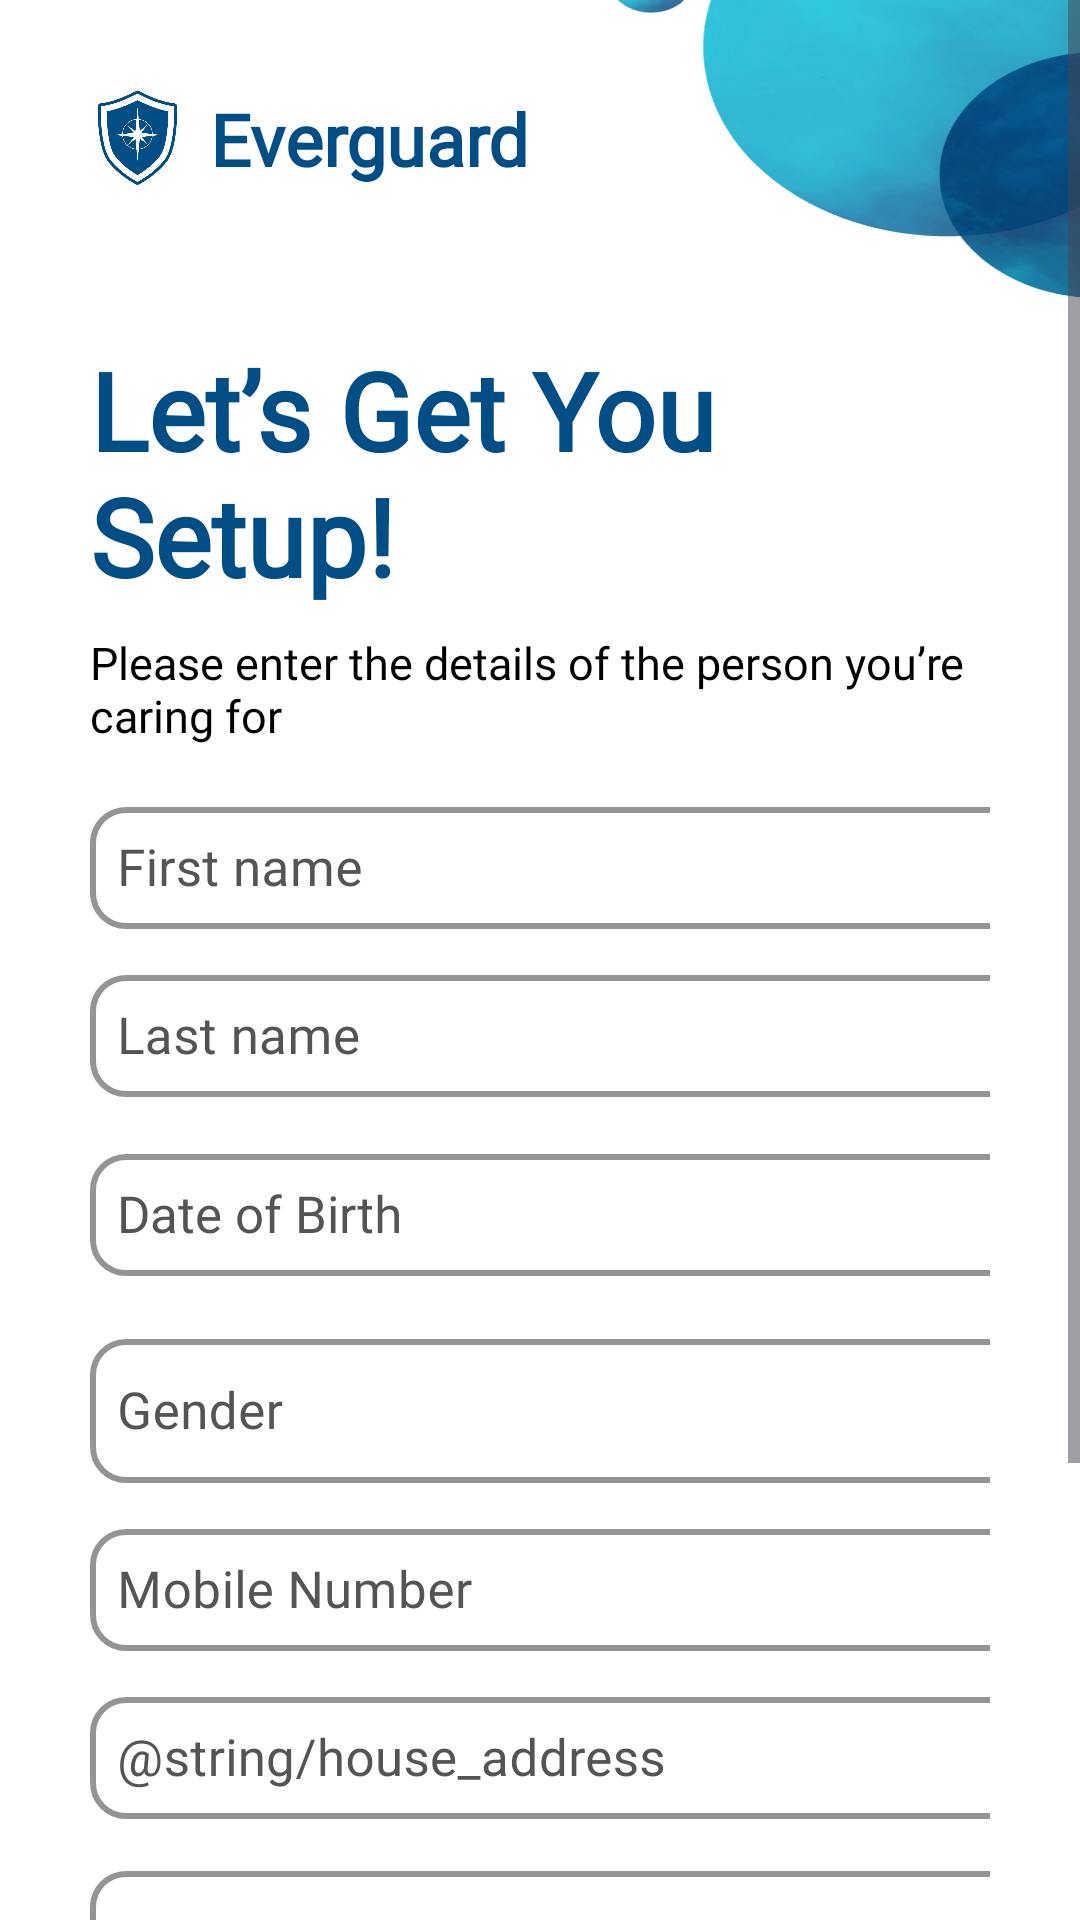

Android layout source for this screen:
<!-- AndroidManifest.xml: application theme Base.Theme.Everguard -->
<!-- res/layout/activity_user_details.xml -->
<?xml version="1.0" encoding="utf-8"?>
<ScrollView xmlns:android="http://schemas.android.com/apk/res/android"
    xmlns:app="http://schemas.android.com/apk/res-auto"
    xmlns:tools="http://schemas.android.com/tools"
    android:layout_width="match_parent"
    android:layout_height="match_parent"
    android:background="@color/white"
    android:fillViewport="true">

    <RelativeLayout
        android:layout_width="match_parent"
        android:layout_height="wrap_content">

        
        <ImageView
            android:layout_width="180dp"
            android:layout_height="110dp"
            android:layout_alignParentEnd="true"
            android:layout_alignParentTop="true"
            android:importantForAccessibility="no"
            android:src="@drawable/top_right_border"
            android:scaleType="fitXY"
            android:translationX="20dp"
            android:translationY="-10dp" />

        <LinearLayout
            android:layout_width="match_parent"
            android:layout_height="wrap_content"
            android:orientation="vertical"
            android:paddingHorizontal="30dp"
            android:paddingTop="30dp"
            android:paddingBottom="100dp">

            
            <LinearLayout
                android:layout_width="wrap_content"
                android:layout_height="wrap_content"
                android:gravity="center_vertical"
                android:orientation="horizontal"
                tools:ignore="UseCompoundDrawables">

                <ImageView
                    android:layout_width="32dp"
                    android:layout_height="32dp"
                    android:contentDescription="@string/everguard_logo"
                    android:src="@drawable/blue_logo" />

                <TextView
                    style="@style/TextAppearance.Everguard.Title.Blue"
                    android:layout_width="wrap_content"
                    android:layout_height="wrap_content"
                    android:layout_marginStart="8dp"
                    android:text="@string/everguard"
                    android:textSize="24sp" />
            </LinearLayout>

            
            <TextView
                style="@style/TextAppearance.Everguard.Title.Blue"
                android:layout_width="wrap_content"
                android:layout_height="wrap_content"
                android:layout_marginTop="50dp"
                android:text="@string/setup_title"
                android:textSize="36sp" />

            <TextView
                android:layout_width="wrap_content"
                android:layout_height="wrap_content"
                android:layout_marginTop="8dp"
                android:text="@string/setup_subtitle"
                android:textColor="@color/black"
                android:textSize="15sp"
                android:fontFamily="@font/poppins_medium" />

            




            <com.google.android.material.textfield.TextInputLayout
                android:id="@+id/first_name_layout"
                android:layout_width="330dp"
                android:layout_height="wrap_content"
                android:layout_marginTop="15dp"
                app:errorIconDrawable="@null">

                <com.google.android.material.textfield.TextInputEditText
                    android:id="@+id/first_name_input"
                    android:layout_width="match_parent"
                    android:layout_height="wrap_content"
                    android:hint="@string/first_name"
                    android:inputType="text"
                    android:padding="9dp"
                    android:textSize="17sp"
                    tools:ignore="TextContrastCheck" />

            </com.google.android.material.textfield.TextInputLayout>

            <com.google.android.material.textfield.TextInputLayout
                android:id="@+id/last_name_layout"
                android:layout_width="330dp"
                android:layout_height="wrap_content"
                android:layout_marginTop="10dp"
                app:errorIconDrawable="@null">

                <com.google.android.material.textfield.TextInputEditText
                    android:id="@+id/last_name_input"
                    android:layout_width="match_parent"
                    android:layout_height="wrap_content"
                    android:hint="@string/last_name"
                    android:inputType="text"
                    android:padding="9dp"
                    android:textSize="17sp"
                    tools:ignore="TextContrastCheck" />

            </com.google.android.material.textfield.TextInputLayout>

            <com.google.android.material.textfield.TextInputLayout
                android:id="@+id/birthday_layout"
                style="@style/Widget.Everguard.TextInputLayout"
                android:layout_width="330dp"
                android:layout_height="wrap_content"
                android:layout_marginTop="10dp"
                app:endIconMode="custom"
                app:endIconDrawable="@drawable/ic_calendar"
                app:errorIconDrawable="@null">

                <com.google.android.material.textfield.TextInputEditText
                    android:id="@+id/birthday_input"
                    style="@style/Widget.Everguard.TextInputEditText"
                    android:layout_width="match_parent"
                    android:layout_height="wrap_content"
                    android:clickable="true"
                    android:focusable="false"
                    android:hint="@string/date_of_birth"
                    android:inputType="none"
                    android:padding="9dp"
                    android:textColor="#000000"
                    android:textColorHint="#000000"
                    android:textSize="17sp"
                    tools:ignore="TextContrastCheck" />

            </com.google.android.material.textfield.TextInputLayout>

            <com.google.android.material.textfield.TextInputLayout
                android:id="@+id/gender_layout"
                style="@style/Widget.Everguard.Dropdown"
                android:layout_width="330dp"
                android:layout_height="wrap_content"
                android:layout_marginTop="12dp"
                app:errorIconDrawable="@null"
                android:importantForAccessibility="no">

                <com.google.android.material.textfield.MaterialAutoCompleteTextView
                    android:id="@+id/gender_input"
                    android:layout_width="match_parent"
                    android:layout_height="wrap_content"
                    android:hint="@string/gender"
                    android:inputType="none"
                    android:minHeight="48dp"
                    android:padding="9dp"
                    android:textSize="17sp"
                    tools:ignore="SpeakableTextPresentCheck" />

            </com.google.android.material.textfield.TextInputLayout>

            <com.google.android.material.textfield.TextInputLayout
                android:id="@+id/mobile_number_layout"
                android:layout_width="330dp"
                android:layout_height="wrap_content"
                android:layout_marginTop="10dp"
                app:errorIconDrawable="@null">

                <com.google.android.material.textfield.TextInputEditText
                    android:id="@+id/mobile_number_input"
                    android:layout_width="match_parent"
                    android:layout_height="wrap_content"
                    android:hint="@string/mobile_number"
                    android:inputType="text"
                    android:padding="9dp"
                    android:textSize="17sp"
                    tools:ignore="TextContrastCheck" />

            </com.google.android.material.textfield.TextInputLayout>

            <com.google.android.material.textfield.TextInputLayout
                android:id="@+id/address_layout"
                android:layout_width="330dp"
                android:layout_height="wrap_content"
                android:layout_marginTop="10dp"
                app:errorIconDrawable="@null">

                <com.google.android.material.textfield.TextInputEditText
                    android:id="@+id/address_input"
                    android:layout_width="match_parent"
                    android:layout_height="wrap_content"
                    android:hint="@string/house_address"
                    android:inputType="text"
                    android:padding="9dp"
                    android:textSize="17sp"
                    tools:ignore="TextContrastCheck" />

            </com.google.android.material.textfield.TextInputLayout>

            <com.google.android.material.textfield.TextInputLayout
                android:id="@+id/city_layout"
                style="@style/Widget.Everguard.Dropdown"
                android:layout_width="330dp"
                android:layout_height="wrap_content"
                android:layout_marginTop="12dp"
                app:errorIconDrawable="@null"
                android:importantForAccessibility="no">

                <com.google.android.material.textfield.MaterialAutoCompleteTextView
                    android:id="@+id/city_input"
                    android:layout_width="match_parent"
                    android:layout_height="wrap_content"
                    android:hint="@string/city"
                    android:inputType="none"
                    android:minHeight="48dp"
                    android:padding="9dp"
                    android:textSize="17sp"
                    tools:ignore="SpeakableTextPresentCheck" />

            </com.google.android.material.textfield.TextInputLayout>



            
            <Button
                android:id="@+id/next_btn"
                style="?android:attr/buttonBarButtonStyle"
                android:layout_width="120dp"
                android:layout_height="wrap_content"
                android:layout_marginTop="20dp"
                android:layout_marginStart="0dp"
                android:text="@string/next"
                android:textColor="@color/white"
                app:backgroundTint="@color/everguard_blue_dark" />

        </LinearLayout>

        
        <ImageView
            android:layout_width="180dp"
            android:layout_height="120dp"
            android:layout_alignParentEnd="true"
            android:layout_alignParentBottom="true"
            android:importantForAccessibility="no"
            android:src="@drawable/design_bottom"
            android:scaleType="fitXY" />

    </RelativeLayout>
</ScrollView>
<!-- resources referenced by this layout -->
<resources>
  <color name="black">#000000</color>
  <color name="everguard_blue_dark">#014d86</color>
  <color name="white">#FFFFFF</color>
  <!-- drawable blue_logo: png bitmap (drawable, 171381 bytes) -->
  <!-- drawable design_bottom: png bitmap (drawable, 151425 bytes) -->
  <!-- drawable top_right_border: png bitmap (drawable, 202353 bytes) -->
  <string name="date_of_birth">Date of Birth</string>
  <string name="everguard">Everguard</string>
  <string name="everguard_logo">Everguard logo</string>
  <string name="first_name">First name</string>
  <string name="gender">Gender</string>
  <string name="last_name">Last name</string>
  <string name="mobile_number">Mobile Number</string>
  <string name="next">Next</string>
  <string name="setup_subtitle">Please enter the details of the person you’re caring for</string>
  <string name="setup_title">Let’s Get You Setup!</string>
  <style name="TextAppearance.Everguard.Title.Blue" parent="TextAppearance.MaterialComponents.Headline3">
          <item name="fontFamily">@font/poppins_bold</item>
          <item name="android:textColor">@color/everguard_blue_dark</item>
          <item name="android:textStyle">bold</item>
      </style>
  <style name="Widget.Everguard.Dropdown" parent="Widget.MaterialComponents.TextInputLayout.OutlinedBox.ExposedDropdownMenu">
          <item name="boxStrokeWidth">2dp</item>
          <item name="boxStrokeColor">@color/everguard_blue_dark</item>
          <item name="hintTextColor">@color/everguard_blue_dark</item>
          <item name="android:textColorHint">@color/light_gray</item>
          <item name="android:textColor">@color/black</item>
      </style>
  <style name="Widget.Everguard.TextInputEditText" parent="@style/Widget.Design.TextInputEditText">
          <item name="android:textColor">#000000</item>
          <item name="android:fontFamily">@font/poppins_medium</item>
          <item name="android:textSize">17sp</item>
          <item name="android:padding">11dp</item>
          <item name="android:background">@null</item>
      </style>
  <style name="Widget.Everguard.TextInputLayout" parent="Widget.MaterialComponents.TextInputLayout.OutlinedBox">
          <item name="boxCornerRadiusTopStart">12dp</item>
          <item name="boxCornerRadiusTopEnd">12dp</item>
          <item name="boxCornerRadiusBottomStart">12dp</item>
          <item name="boxCornerRadiusBottomEnd">12dp</item>
          <item name="boxBackgroundMode">outline</item>
          <item name="boxStrokeWidth">2dp</item>
          <item name="boxStrokeColor">@color/everguard_blue_dark</item>
          <item name="hintTextColor">@color/everguard_blue_dark</item>
          <item name="android:textColorHint">@color/light_gray</item>
          <item name="android:textColor">#000000</item>
          
          <item name="errorIconDrawable">@null</item>
      </style>
  <style name="Base.Theme.Everguard" parent="Theme.Material3.DayNight.NoActionBar">
          
          <item name="android:statusBarColor">@android:color/transparent</item>
          <item name="android:navigationBarColor">@android:color/transparent</item>
          <item name="android:windowLightStatusBar">true</item>
  
          
          <item name="textInputStyle">@style/Widget.Everguard.TextInputLayout</item>
          <item name="editTextStyle">@style/Widget.Everguard.TextInputEditText</item>
  
  
          
          <item name="colorPrimary">@color/everguard_blue_dark</item>
          <item name="android:statusBarColor">@color/white</item>
          <item name="android:windowLightStatusBar">true</item>
  
          
          <item name="fontFamily">@font/poppins_medium</item>
      </style>
  <color name="light_gray">#545454</color>
</resources>
